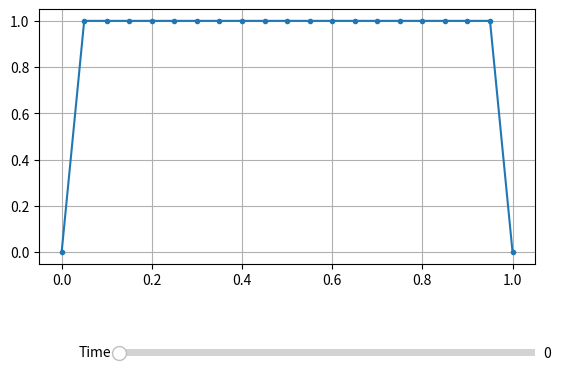

Reproduce this figure in Python.
import numpy as np
import matplotlib.pyplot as plt
from scipy import sparse
from scipy.special import gamma
import datetime


def b_fun(k, alpha):
    return (np.power(k+1, 1-alpha)-np.power(k, 1-alpha))/gamma(2-alpha)


alpha = 0.8
phi = 0.5
beta = 0.5
nu = 0.01

T = 2.0
N = 5001
h = T/(N-1)

a = 0.0
b = 1.0
M = 21
x = np.linspace(a, b, M)
dx = x[1]-x[0]

L  = sparse.diags([-2.0*np.ones(M-2), np.ones(M-3), np.ones(M-3)], [0, -1, 1])
Id = sparse.diags(np.ones(M-2), 0)

u = np.zeros((M, N)) #(x, t)
f = np.zeros_like(u)

u[:,0] = 1.0 + 0.0*x
u[0,0] = 0.0
u[-1,0] = 0.0

for n in range(1, N):
    halpha = np.power(h, 1-alpha)
    NTX = nu*h/np.square(dx)

    bb = b_fun(n-np.arange(1,n+1), alpha)

    A = (phi + bb[-1]*halpha)*Id - NTX*L

    y = np.sum(u[:,1:n], axis=1)

    f1 = (NTX*L)@y[1:-1]
    f2 = halpha*(u[1:-1,1:n]@bb[:-1])
    f3 = (phi + beta*(((n*h)**(1-alpha))/gamma(2-alpha)))*u[1:-1,0]
    f4 = h*np.sum(f[1:-1,1:n], axis=1)

    fBC = np.zeros(M-2)    
    fBC[0]  = (h*nu/(dx**2))*(u[0,0] + y[0])
    fBC[-1] = (h*nu/(dx**2))*(u[-1,0] + y[-1])

    u[1:-1,n] = sparse.linalg.spsolve(A, f1 - f2 + f3 + f4 + fBC)
    u[0,n]  = u[0,0]
    u[-1,n] = u[-1,0]


# SAVING SOLUTION
params = {
    'T':T,
    'N':N,
    'a':a,
    'b':b,
    'M':M,
    'alpha':alpha,
    'phi':phi,
    'beta':beta,
    'nu':nu,
}

np.savez(f'./u_{datetime.datetime.now().strftime("%Y-%d-%m_%H:%M:%S")}.npz', u=u, f=f, params=params)

# exit()
# PLOTTING
import matplotlib.pyplot as plt
from matplotlib.widgets import Slider

def update(val):
    l.set_ydata(u[:,int(u.shape[1]*val/T)])

fig, ax = plt.subplots()
plt.grid()
plt.subplots_adjust(bottom=0.35)
plt.ylim([np.min(u)-0.05*np.abs(np.max(u)), np.max(u)+0.05*np.abs(np.max(u))])
l, = plt.plot(x, u[:,0], '.-')
axfreq = plt.axes([0.25, 0.15, 0.65, 0.03])
freq = Slider(axfreq, 'Time', 0, T-0.5*h, valinit=0, valstep=h)
freq.on_changed(update)
plt.show()